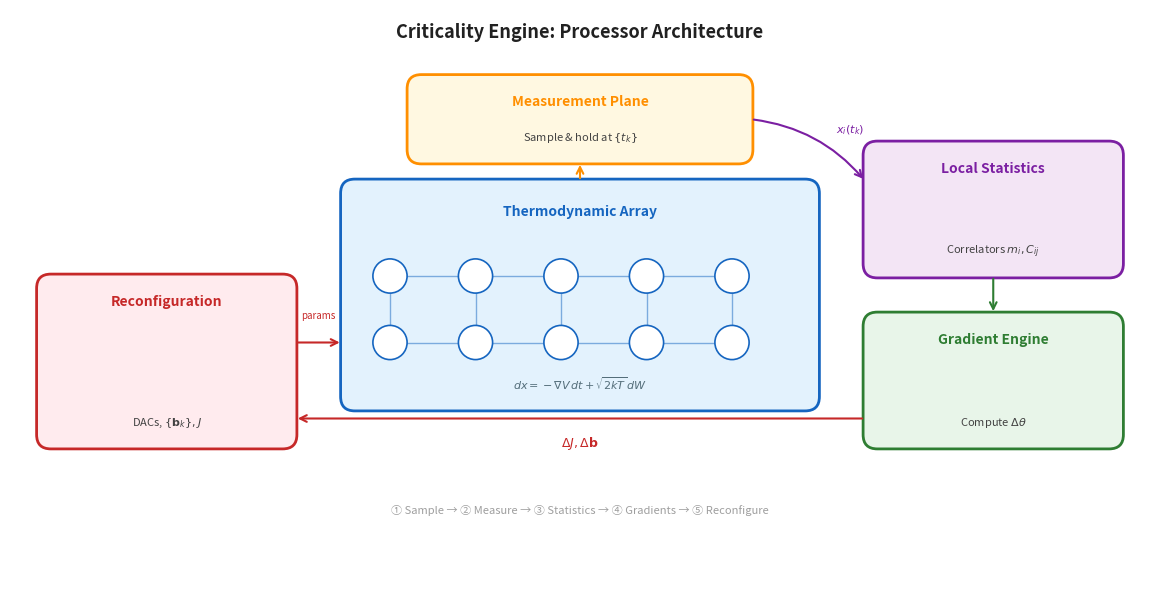

Generate this figure with matplotlib: (Note: this script raises an exception after producing the figure.)
"""
Generate a compact schematic diagram of the Criticality Engine processor architecture.
"""

import matplotlib.pyplot as plt
from matplotlib.patches import FancyBboxPatch, Circle

fig, ax = plt.subplots(1, 1, figsize=(12, 6))
ax.set_xlim(0, 12)
ax.set_ylim(0, 6)
ax.set_aspect('equal')
ax.axis('off')

# Colors
colors = {
    'tarray': '#E3F2FD', 'tarray_border': '#1565C0',
    'measure': '#FFF8E1', 'measure_border': '#FF8F00',
    'stats': '#F3E5F5', 'stats_border': '#7B1FA2',
    'gradient': '#E8F5E9', 'gradient_border': '#2E7D32',
    'reconfig': '#FFEBEE', 'reconfig_border': '#C62828',
}

def box(x, y, w, h, label, sublabel, color, border):
    b = FancyBboxPatch((x, y), w, h, boxstyle="round,pad=0.02,rounding_size=0.15",
                        facecolor=color, edgecolor=border, linewidth=2)
    ax.add_patch(b)
    ax.text(x + w/2, y + h - 0.2, label, ha='center', va='top',
            fontsize=10, fontweight='bold', color=border)
    ax.text(x + w/2, y + 0.25, sublabel, ha='center', va='center',
            fontsize=8, color='#424242')

# Title
ax.text(6, 5.7, 'Criticality Engine: Processor Architecture',
        ha='center', fontsize=13, fontweight='bold', color='#212121')

# Compact layout - all boxes sized to content
# Center: T-array with nodes
tarray = FancyBboxPatch((3.5, 1.8), 5, 2.4, boxstyle="round,pad=0.02,rounding_size=0.15",
                         facecolor=colors['tarray'], edgecolor=colors['tarray_border'], linewidth=2)
ax.add_patch(tarray)
ax.text(6, 3.95, 'Thermodynamic Array', ha='center', va='top',
        fontsize=10, fontweight='bold', color=colors['tarray_border'])

# 5x2 node grid - compact
for i in range(5):
    for j in range(2):
        cx = 4.0 + i * 0.9
        cy = 2.5 + j * 0.7
        circle = Circle((cx, cy), 0.18, facecolor='white',
                        edgecolor=colors['tarray_border'], linewidth=1.2, zorder=3)
        ax.add_patch(circle)
        if i < 4:
            ax.plot([cx + 0.18, cx + 0.72], [cy, cy],
                   color=colors['tarray_border'], linewidth=1, alpha=0.5, zorder=1)
        if j < 1:
            ax.plot([cx, cx], [cy + 0.18, cy + 0.52],
                   color=colors['tarray_border'], linewidth=1, alpha=0.5, zorder=1)

ax.text(6, 2.0, '$dx = -\\nabla V\\,dt + \\sqrt{2kT}\\,dW$',
        ha='center', fontsize=8, color='#546E7A', style='italic')

# Top: Measurement (compact)
box(4.2, 4.4, 3.6, 0.9, 'Measurement Plane', 'Sample & hold at $\\{t_k\\}$',
    colors['measure'], colors['measure_border'])

# Right top: Local Stats (compact)
box(9, 3.2, 2.7, 1.4, 'Local Statistics', 'Correlators $m_i, C_{ij}$',
    colors['stats'], colors['stats_border'])

# Right bottom: Gradient (compact)
box(9, 1.4, 2.7, 1.4, 'Gradient Engine', 'Compute $\\Delta\\theta$',
    colors['gradient'], colors['gradient_border'])

# Left: Reconfig (compact - same height as Stats+Gradient)
box(0.3, 1.4, 2.7, 1.8, 'Reconfiguration', 'DACs, $\\{\\mathbf{b}_k\\}, J$',
    colors['reconfig'], colors['reconfig_border'])

# Arrows - tight
arrow_kw = dict(arrowstyle='->', mutation_scale=12, linewidth=1.5)

# T-array → Measure
ax.annotate('', xy=(6, 4.4), xytext=(6, 4.2),
            arrowprops=dict(**arrow_kw, color=colors['measure_border']))

# Measure → Stats
ax.annotate('', xy=(9, 4.2), xytext=(7.8, 4.85),
            arrowprops=dict(**arrow_kw, color=colors['stats_border'],
                          connectionstyle='arc3,rad=-0.2'))
ax.text(8.7, 4.7, '$x_i(t_k)$', fontsize=8, color=colors['stats_border'])

# Stats → Gradient
ax.annotate('', xy=(10.35, 2.8), xytext=(10.35, 3.2),
            arrowprops=dict(**arrow_kw, color=colors['gradient_border']))

# Gradient → Reconfig
ax.annotate('', xy=(3, 1.7), xytext=(9, 1.7),
            arrowprops=dict(**arrow_kw, color=colors['reconfig_border']))
ax.text(6, 1.4, '$\\Delta J, \\Delta\\mathbf{b}$', ha='center',
        fontsize=9, color=colors['reconfig_border'])

# Reconfig → T-array
ax.annotate('', xy=(3.5, 2.5), xytext=(3, 2.5),
            arrowprops=dict(**arrow_kw, color=colors['reconfig_border']))
ax.text(3.25, 2.75, 'params', fontsize=7, ha='center', color=colors['reconfig_border'])

# Compact legend
ax.text(6, 0.7, '① Sample → ② Measure → ③ Statistics → ④ Gradients → ⑤ Reconfigure',
        ha='center', fontsize=8, color='#9E9E9E', style='italic')

plt.tight_layout()
plt.savefig('paper_figures/architecture_schematic.png', dpi=150, bbox_inches='tight',
            facecolor='white', edgecolor='none')
print("Saved paper_figures/architecture_schematic.png")
